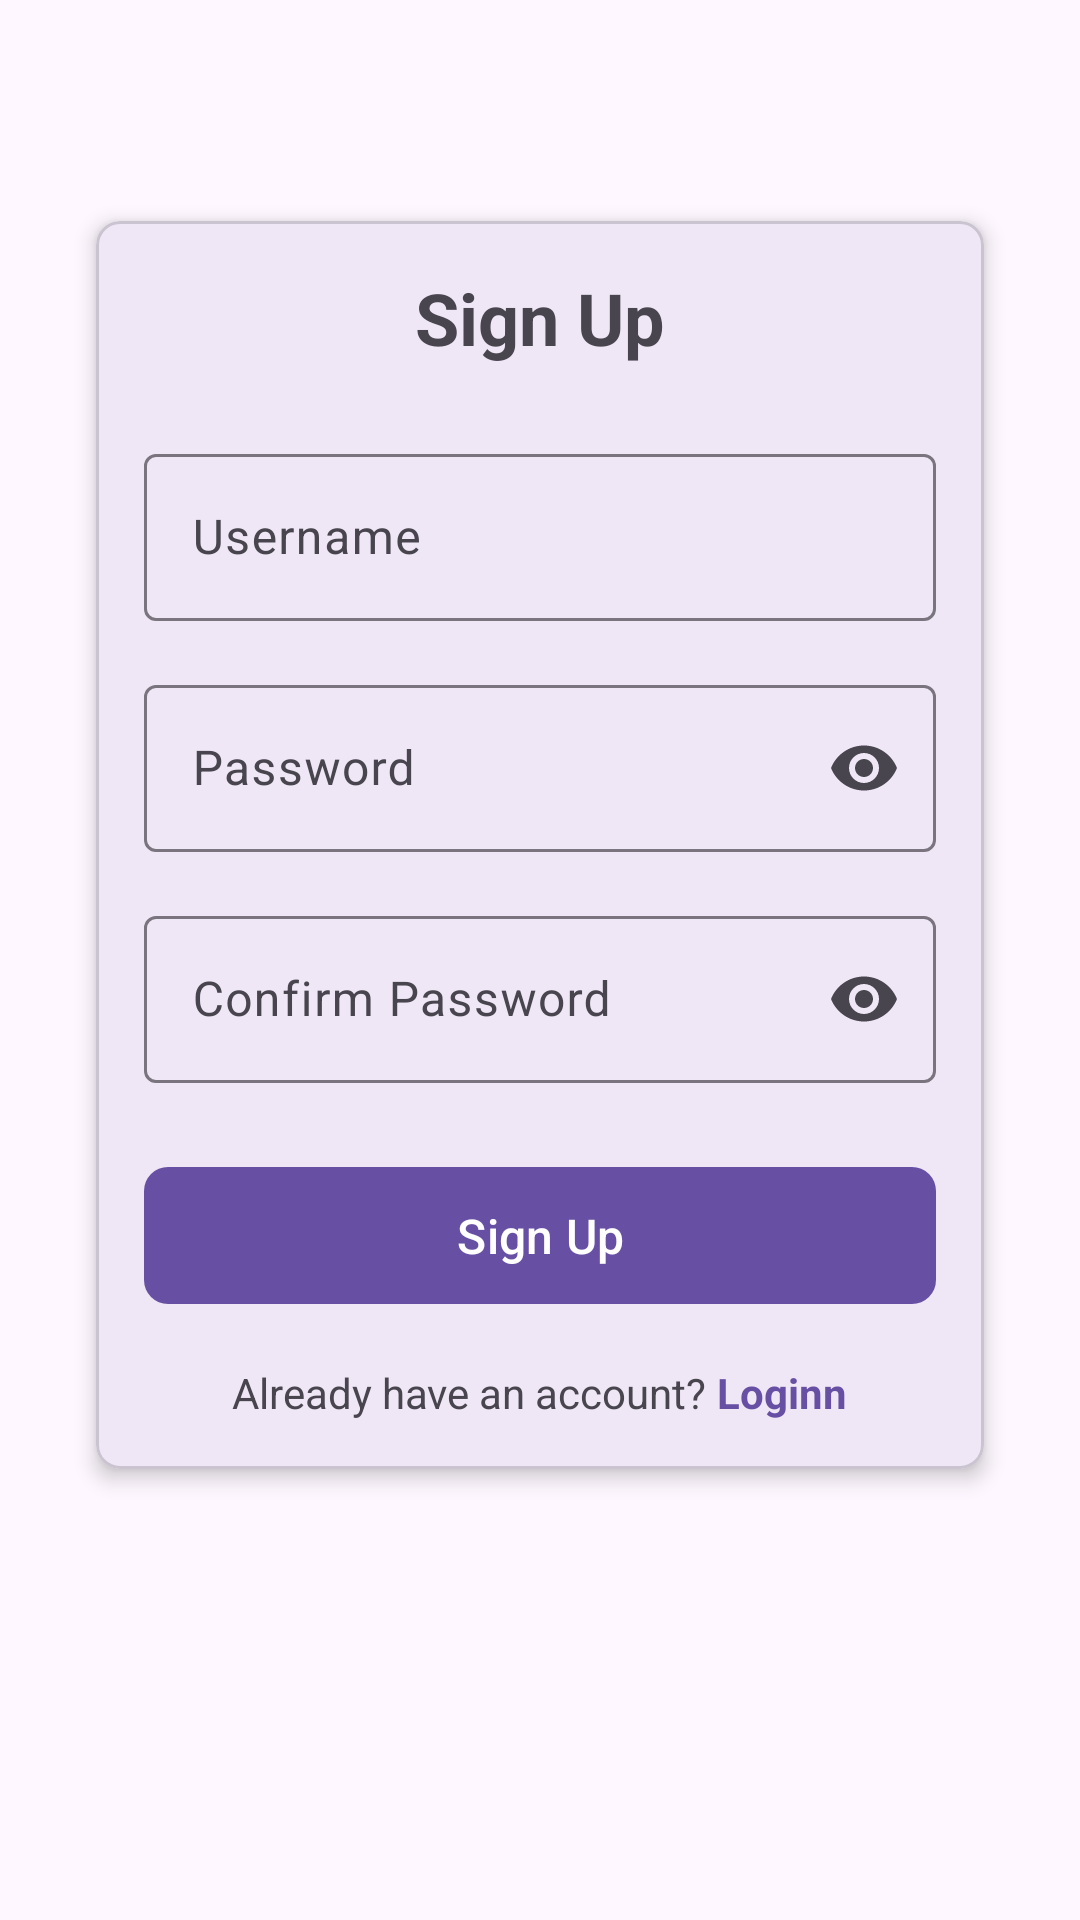

Android layout source for this screen:
<!-- AndroidManifest.xml: application theme Theme.Tugas_pakRian__1 -->
<!-- res/layout/activity_signup.xml -->
<?xml version="1.0" encoding="utf-8"?>
<androidx.constraintlayout.widget.ConstraintLayout xmlns:android="http://schemas.android.com/apk/res/android"
    xmlns:app="http://schemas.android.com/apk/res-auto"
    android:layout_width="match_parent"
    android:layout_height="match_parent"
    android:padding="16dp">

    <com.google.android.material.card.MaterialCardView
        android:layout_width="match_parent"
        android:layout_height="wrap_content"
        android:layout_marginHorizontal="16dp"
        app:cardCornerRadius="8dp"
        app:cardElevation="4dp"
        app:layout_constraintBottom_toBottomOf="parent"
        app:layout_constraintTop_toTopOf="parent"
        app:layout_constraintVertical_bias="0.3">

        <LinearLayout
            android:layout_width="match_parent"
            android:layout_height="wrap_content"
            android:orientation="vertical"
            android:padding="16dp">

            <TextView
                android:layout_width="match_parent"
                android:layout_height="wrap_content"
                android:layout_marginBottom="24dp"
                android:gravity="center"
                android:text="Sign Up"
                android:textSize="24sp"
                android:textStyle="bold" />

            <com.google.android.material.textfield.TextInputLayout
                android:layout_width="match_parent"
                android:layout_height="wrap_content"
                android:layout_marginBottom="16dp"
                android:hint="Username"
                >

                <com.google.android.material.textfield.TextInputEditText
                    android:id="@+id/username"
                    android:layout_width="match_parent"
                    android:layout_height="wrap_content"
                    android:inputType="text"
                    android:maxLines="1" />

            </com.google.android.material.textfield.TextInputLayout>

            <com.google.android.material.textfield.TextInputLayout
                android:layout_width="match_parent"
                android:layout_height="wrap_content"
                android:layout_marginBottom="16dp"
                android:hint="Password"
                app:endIconMode="password_toggle"
                >

                <com.google.android.material.textfield.TextInputEditText
                    android:id="@+id/password"
                    android:layout_width="match_parent"
                    android:layout_height="wrap_content"
                    android:inputType="textPassword"
                    android:maxLines="1" />

            </com.google.android.material.textfield.TextInputLayout>

            <com.google.android.material.textfield.TextInputLayout
                android:layout_width="match_parent"
                android:layout_height="wrap_content"
                android:layout_marginBottom="24dp"
                android:hint="Confirm Password"
                app:endIconMode="password_toggle"
                >

                <com.google.android.material.textfield.TextInputEditText
                    android:id="@+id/confirm_password"
                    android:layout_width="match_parent"
                    android:layout_height="wrap_content"
                    android:inputType="textPassword"
                    android:maxLines="1" />

            </com.google.android.material.textfield.TextInputLayout>

            <com.google.android.material.button.MaterialButton
                android:id="@+id/signup_button"
                android:layout_width="match_parent"
                android:layout_height="wrap_content"
                android:padding="12dp"
                android:text="Sign Up"
                android:textSize="16sp"
                app:cornerRadius="8dp" />

            <LinearLayout
                android:layout_width="match_parent"
                android:layout_height="wrap_content"
                android:layout_marginTop="16dp"
                android:gravity="center"
                android:orientation="horizontal">

                <TextView
                    android:layout_width="wrap_content"
                    android:layout_height="wrap_content"
                    android:text="Already have an account? " />

                <TextView
                    android:id="@+id/login_link"
                    android:layout_width="wrap_content"
                    android:layout_height="wrap_content"
                    android:text="Loginn"
                    android:textColor="?attr/colorPrimary"
                    android:textStyle="bold" />

            </LinearLayout>

        </LinearLayout>

    </com.google.android.material.card.MaterialCardView>

</androidx.constraintlayout.widget.ConstraintLayout>
<!-- resources referenced by this layout -->
<resources>
  <style name="Theme.Tugas_pakRian__1" parent="Base.Theme.Tugas_pakRian__1" />
  <style name="Base.Theme.Tugas_pakRian__1" parent="Theme.Material3.DayNight.NoActionBar">
          
          
      </style>
</resources>
